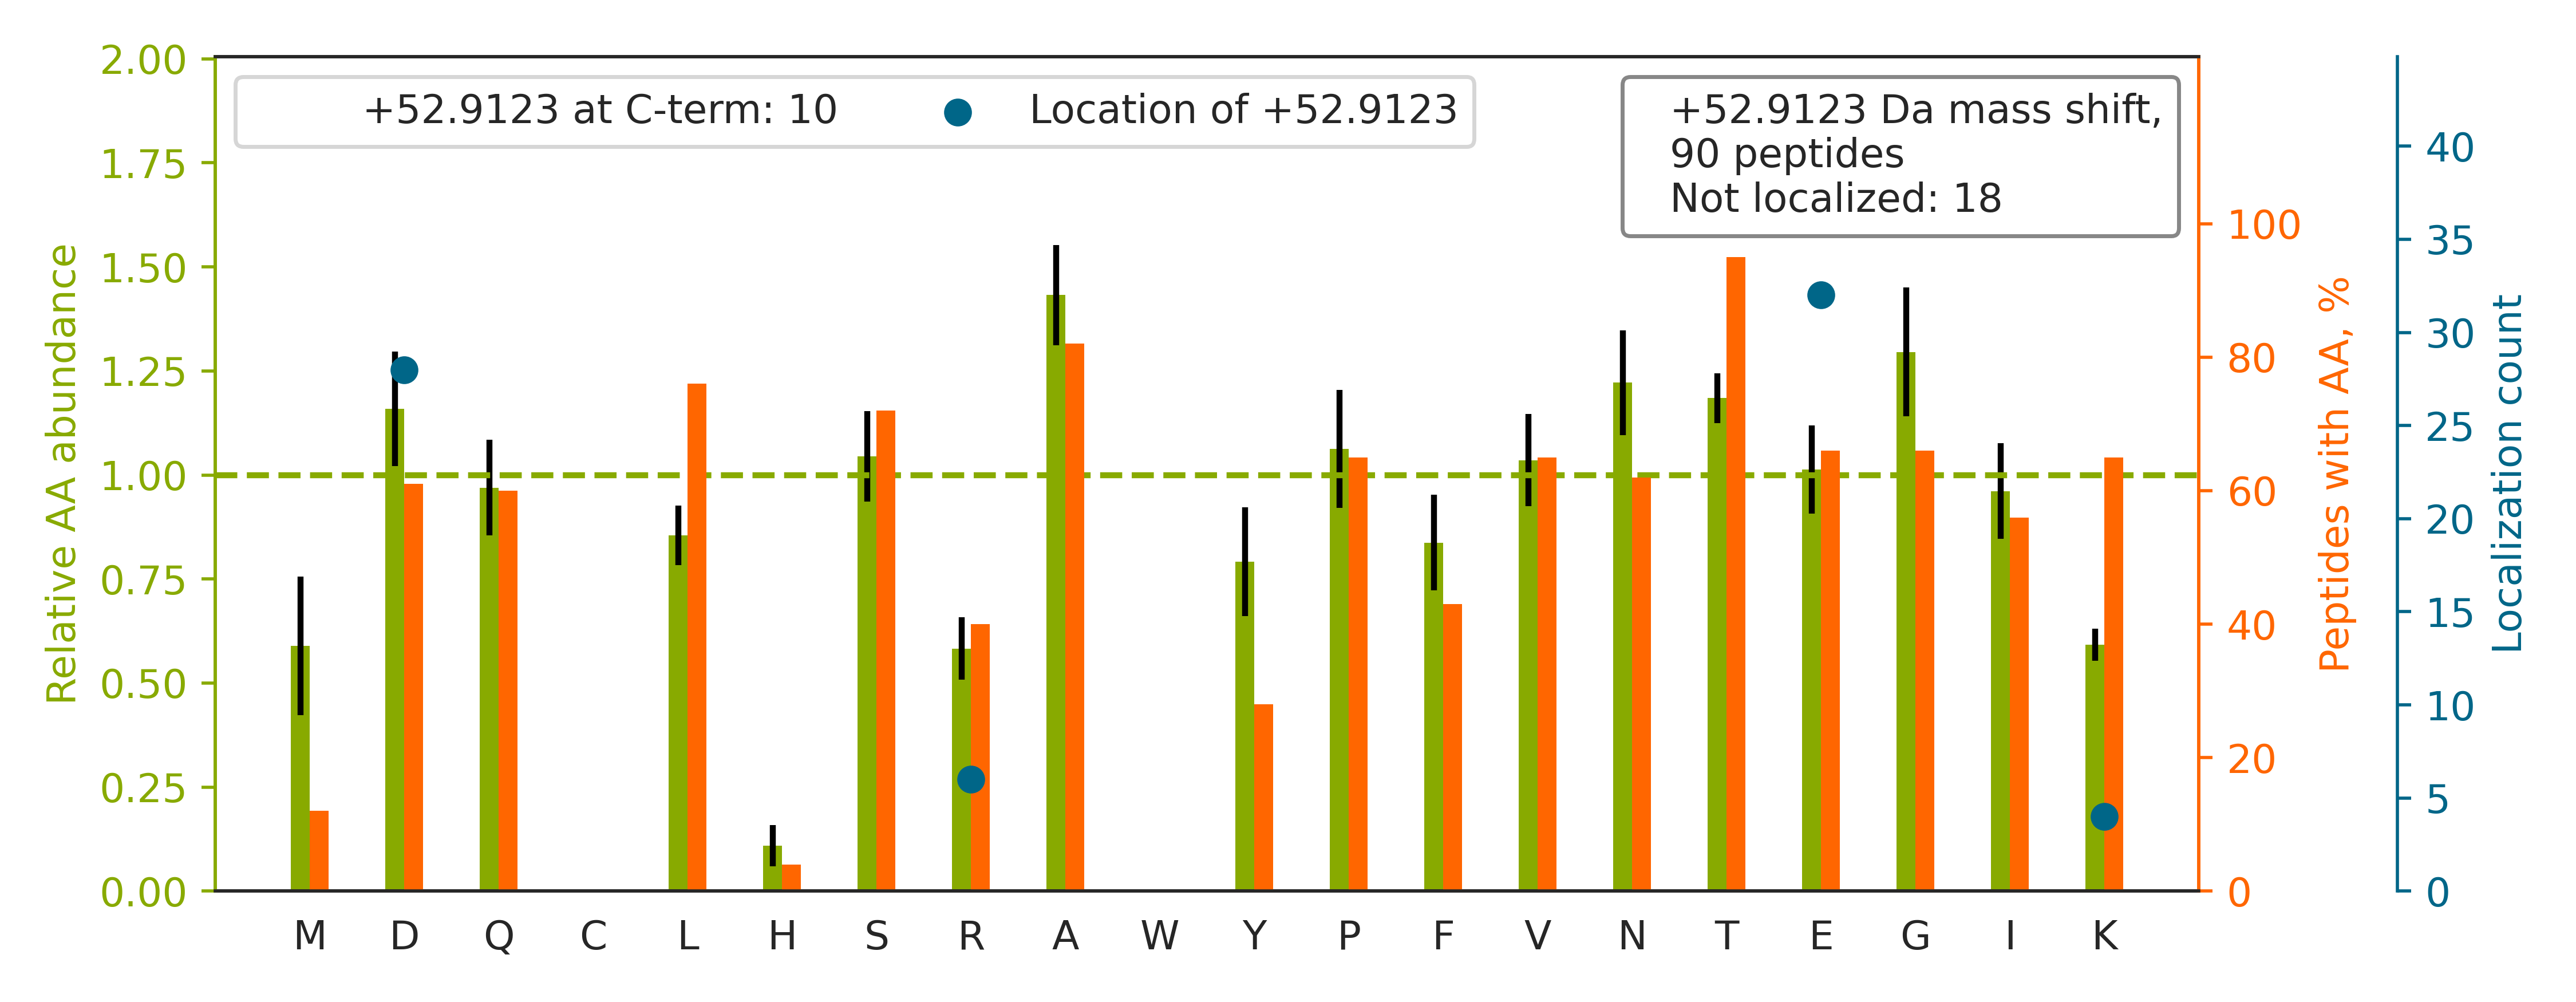

The data file committed next to this chart (first rows):
top isoform	localization score	spectrum
K.SINPDEAVAYGAAVQAAILSGDK.S		20160929_QE1_nlc1_BTW_SA_hs_HELA_S_Exp3_…
R.TSRPENAIIYNNNE[+53]DFQVGQAK.V	0.8905	20160929_QE1_nlc1_BTW_SA_hs_HELA_S_Exp3_…
K.TTSGYAGGLSSAYGGLTSPGLSYSLGSSFGSGAGSSSF…	1.0	20160929_QE1_nlc1_BTW_SA_hs_HELA_S_Exp3_…
K.TPQGPPEIYSD[+53]TQFPSLQSTAK.H	0.9886	20160929_QE1_nlc1_BTW_SA_hs_HELA_S_Exp3_…
K.TAFDEAIAELDTLNEDSYK.D		20160929_QE1_nlc1_BTW_SA_hs_HELA_S_Exp3_…
R.TIIGSFNGALAAVPVQD[+53]LGSTVIK.E	0.9999	20160929_QE1_nlc1_BTW_SA_hs_HELA_S_Exp3_…
R.TATE[+53]SFASDPILYRPVAVALDTK.G	0.9343	20160929_QE1_nlc1_BTW_SA_hs_HELA_S_Exp3_…
K.TAFDEAIAELDTLNEESYK.D		20160929_QE1_nlc1_BTW_SA_hs_HELA_S_Exp3_…
K.SLVASLAE[+53]PDFVVTDFAK.F	0.9982	20160929_QE1_nlc1_BTW_SA_hs_HELA_S_Exp3_…
K.TSSAE[+53]TPTIPLGSAVEAIK.A	1	20160929_QE1_nlc1_BTW_SA_hs_HELA_S_Exp3_…
K.TILSNQTVD[+53]IPENVDITLK.G	0.9999	20160929_QE1_nlc1_BTW_SA_hs_HELA_S_Exp3_…
K.TIGGGDDSFNTFFSETGAGK.H		20160929_QE1_nlc1_BTW_SA_hs_HELA_S_Exp3_…
R.SLGSVQAPSYGARPVSSAASVYAGAGGSGSR[+53].I	1.0	20160929_QE1_nlc1_BTW_SA_hs_HELA_S_Exp3_…
K.TITLEVEPSDTIENVK.A		20160929_QE1_nlc1_BTW_SA_hs_HELA_S_Exp3_…
R.SLLVIPNTLAVNAAQD[+53]STDLVAK.L	0.9954	20160929_QE1_nlc1_BTW_SA_hs_HELA_S_Exp3_…
R.TVE[+53]LSIPADPANLDSEAK.I	0.4428	20160929_QE1_nlc1_BTW_SA_hs_HELA_S_Exp3_…
K.TIQNSSVSPTSSSSSSSSTGE[+53]TQTQSSSR.L	1	20160929_QE1_nlc1_BTW_SA_hs_HELA_S_Exp3_…
K.TVTNAVVTVPAYFND[+53]SQR.Q	0.9977	20160929_QE1_nlc1_BTW_SA_hs_HELA_S_Exp3_…
K.TRIID[+53]VVYNASNNELVR.T	0.1488	20160929_QE1_nlc1_BTW_SA_hs_HELA_S_Exp3_…
K.TFEEDPAVGAIVLTGGDK.A		20160929_QE1_nlc1_BTW_SA_hs_HELA_S_Exp3_…
R.TVITPD[+53]PNLSIDQVGVPR.S	0.9999	20160929_QE1_nlc1_BTW_SA_hs_HELA_S_Exp3_…
R.STSFRGGMGSGGLATGIAGGLAGMGGIQNE[+53]K.E	0.5865	20160929_QE1_nlc1_BTW_SA_hs_HELA_S_Exp3_…
K.SENGLE[+53]FTSSGSANTETTK.V	0.07299	20160929_QE1_nlc1_BTW_SA_hs_HELA_S_Exp3_…
K.TAE[+53]SQTPTPSATSFFSGK.S	1.0	20160929_QE1_nlc1_BTW_SA_hs_HELA_S_Exp3_…
R.SVPTSTVFYPSD[+53]GVATEK.A	1.0	20160929_QE1_nlc1_BTW_SA_hs_HELA_S_Exp3_…
K.TPSFGISAPQVSIPD[+53]VNVNLK.G	0.9996	20160929_QE1_nlc1_BTW_SA_hs_HELA_S_Exp3_…
K.TTHFVE[+53]GGDAGNREDQINR.L	0.9989	20160929_QE1_nlc1_BTW_SA_hs_HELA_S_Exp3_…
R.TQIAPGSQTVLGIGPGPAD[+53]LIDK.V	0.9282	20160929_QE1_nlc1_BTW_SA_hs_HELA_S_Exp3_…
K.TID[+53]LGAAAHYTGDK.A	1	20160929_QE1_nlc1_BTW_SA_hs_HELA_S_Exp3_…
K.SYELPD[+53]GQVITIGNER.F	0.807	20160929_QE1_nlc1_BTW_SA_hs_HELA_S_Exp3_…
K.SVSTPSE[+53]AGSQDSGDGAVGSR.T	0.7293	20160929_QE1_nlc1_BTW_SA_hs_HELA_S_Exp3_…
R.TVATPLNQVANPNSAIFGGARPR[+53].E	1.0	20160929_QE1_nlc1_BTW_SA_hs_HELA_S_Exp3_…
R.TIGTGLVTNTLAMTE[+53]EEK.N	0.768	20160929_QE1_nlc1_BTW_SA_hs_HELA_S_Exp3_…
K.TPVEE[+53]VPAAIAPFQGR.V	0.8043	20160929_QE1_nlc1_BTW_SA_hs_HELA_S_Exp3_…
K.TLAQLNPE[+53]SSLFIIASK.T	1	20160929_QE1_nlc1_BTW_SA_hs_HELA_S_Exp3_…
K.TRTFNTSTGGLLLPSD[+53]TK.R	0.8736	20160929_QE1_nlc1_BTW_SA_hs_HELA_S_Exp3_…
R.TINLYPLTNYTFGTK.E		20160929_QE1_nlc1_BTW_SA_hs_HELA_S_Exp3_…
K.VTIAQGGVLPNIQAVLLPK[+53].K	1.0	20160929_QE1_nlc1_BTW_SA_hs_HELA_S_Exp3_…
R.TAVD[+53]SGIPLLTNFQVTK.L	0.9999	20160929_QE1_nlc1_BTW_SA_hs_HELA_S_Exp3_…
R.TD[+53]ASSASSFLDSDELER.T	0.9117	20160929_QE1_nlc1_BTW_SA_hs_HELA_S_Exp3_…
K.SNLAYD[+53]IVQLPTGLTGIK.V	1	20160929_QE1_nlc1_BTW_SA_hs_HELA_S_Exp3_…
K.TVQLTSSE[+53]LESTLETLK.A	0.9871	20160929_QE1_nlc1_BTW_SA_hs_HELA_S_Exp3_…
R.TQTAIASEDMPNTLTEAEK.L		20160929_QE1_nlc1_BTW_SA_hs_HELA_S_Exp3_…
R.TYQE[+53]LLVNQNPIAQPLASR.R	1.0	20160929_QE1_nlc1_BTW_SA_hs_HELA_S_Exp3_…
K.TAAE[+53]LLQSQGSQAGGSQTLK.R	1	20160929_QE1_nlc1_BTW_SA_hs_HELA_S_Exp3_…
K.TETVEEPMEEEEAAK.E		20160929_QE1_nlc1_BTW_SA_hs_HELA_S_Exp3_…
R.TLMNLGGLAVAR[+53].D	1.0	20160929_QE1_nlc1_BTW_SA_hs_HELA_S_Exp3_…
K.HVSPAGAAVGIPLSEDEAK.V		20160929_QE1_nlc1_BTW_SA_hs_HELA_S_Exp3_…
K.TVIRLPSGSGAASPTGSAVDIR[+53].A	0.6228	20160929_QE1_nlc1_BTW_SA_hs_HELA_S_Exp3_…
K.TVSLLDENNVSSYLSK.N		20160929_QE1_nlc1_BTW_SA_hs_HELA_S_Exp3_…
K.TVLMNPNIASVQTNE[+53]VGLK.Q	0.9661	20160929_QE1_nlc1_BTW_SA_hs_HELA_S_Exp3_…
R.TVQSLE[+53]IDLDSMR.N	0.9818	20160929_QE1_nlc1_BTW_SA_hs_HELA_S_Exp3_…
K.TTQVPQFILD[+53]DFIQNDR.A	0.8837	20160929_QE1_nlc1_BTW_SA_hs_HELA_S_Exp3_…
K.TELEDTLDSTAAQQELR.S		20160929_QE1_nlc1_BTW_SA_hs_HELA_S_Exp3_…
R.TSIDAYDNFDNISLAQR.L		20160929_QE1_nlc1_BTW_SA_hs_HELA_S_Exp3_…
K.SAAQAAAQTNSNAAGK[+53].Q	1.0	20160929_QE1_nlc1_BTW_SA_hs_HELA_S_Exp3_…
K.TAFQE[+53]ALDAAGDK.L	0.9966	20160929_QE1_nlc1_BTW_SA_hs_HELA_S_Exp3_…
R.TPAALAALSLTGSGTPPTAANYPSSSR[+53].T	1.0	20160929_QE1_nlc1_BTW_SA_hs_HELA_S_Exp3_…
K.TTLQVD[+53]TLNAELAAER.S	0.9964	20160929_QE1_nlc1_BTW_SA_hs_HELA_S_Exp3_…
R.TQPSSGVD[+53]SAVGTLPATSPQSTSVQAK.G	1	20160929_QE1_nlc1_BTW_SA_hs_HELA_S_Exp3_…
... 30 more rows
